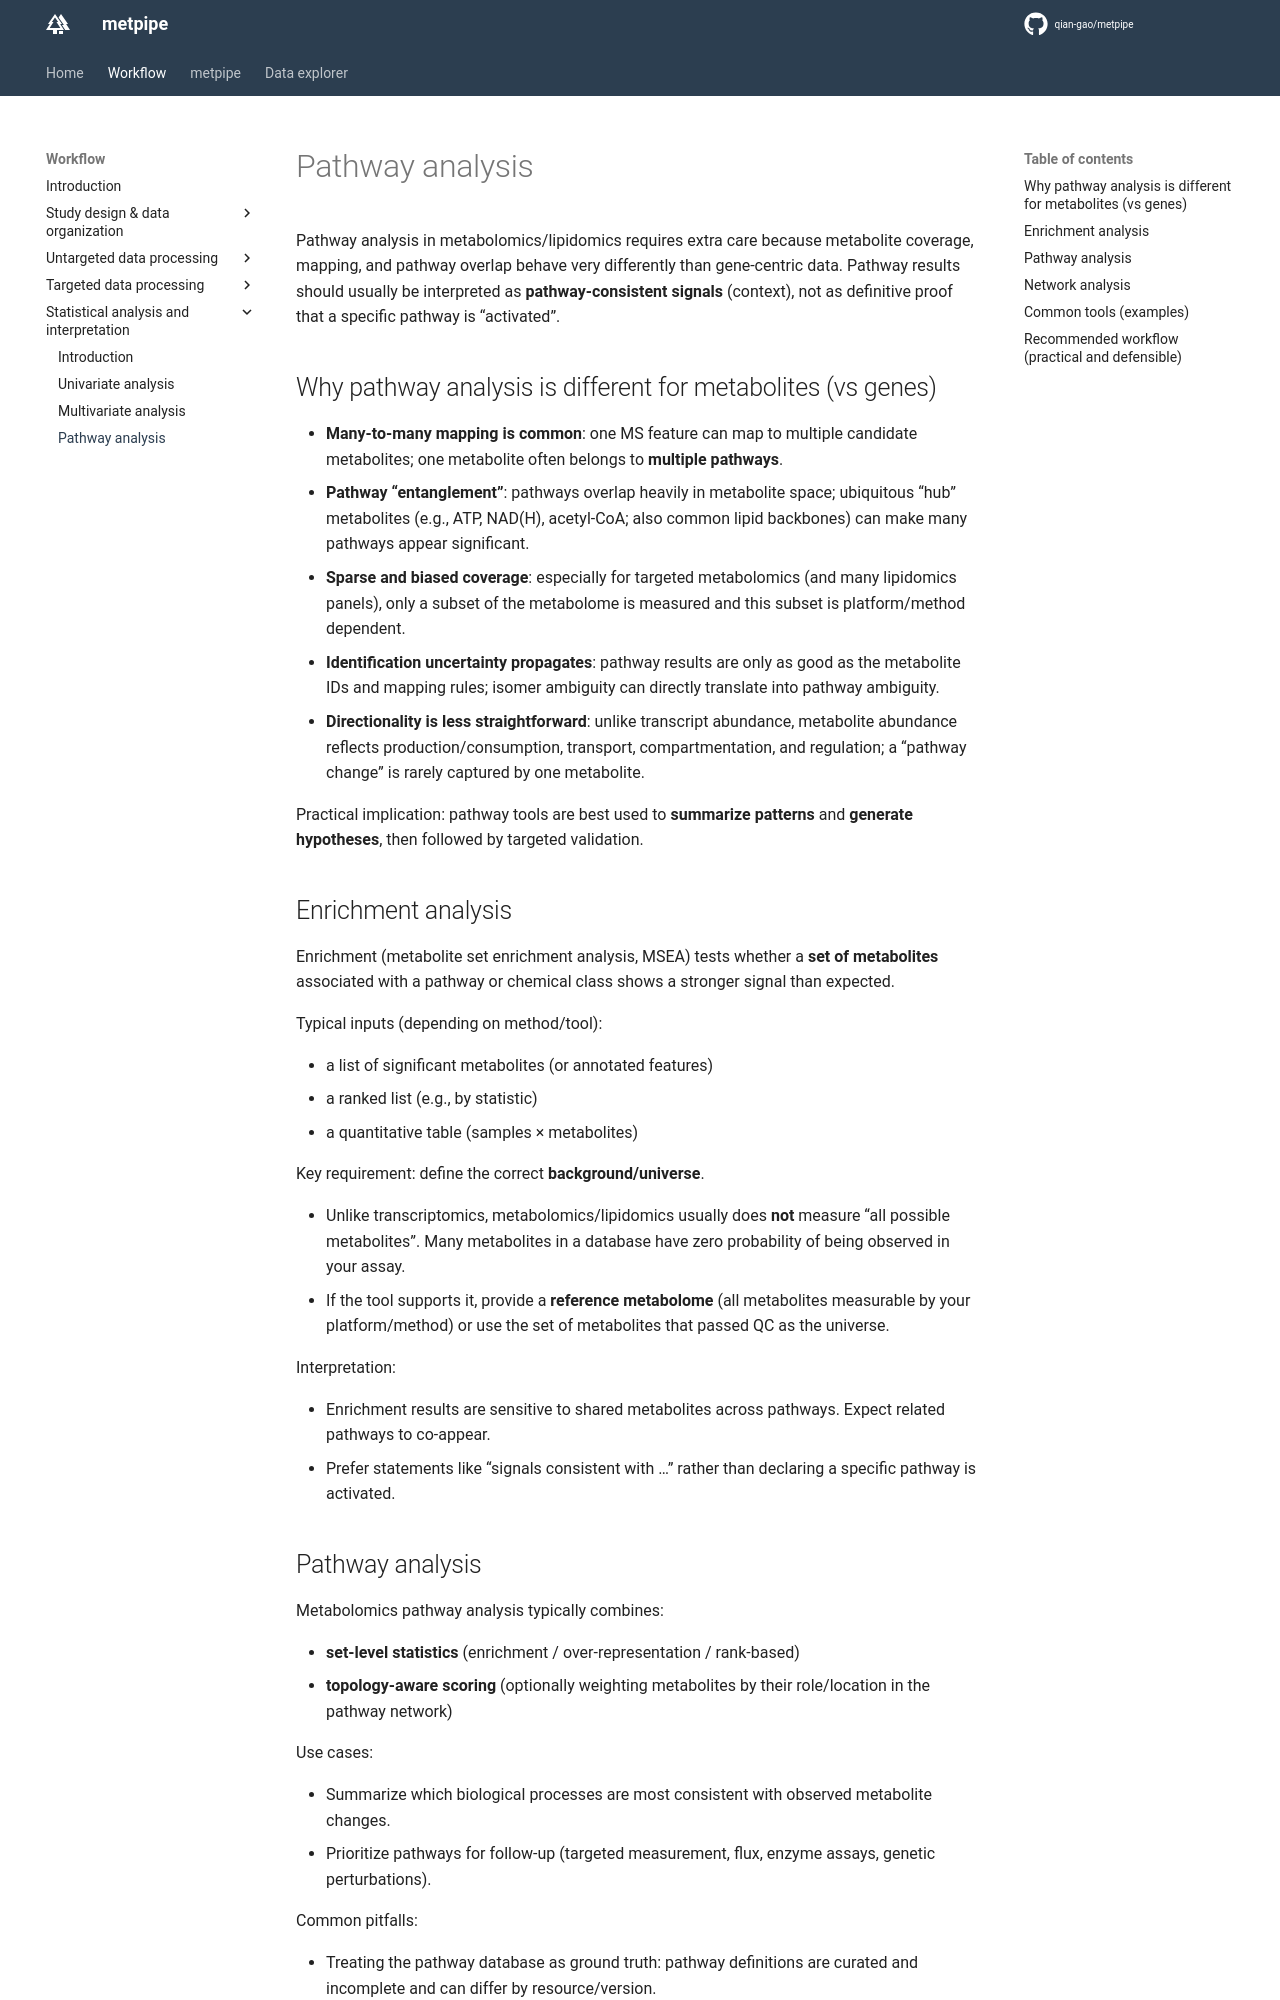

repository: qian-gao/metpipe_docs · page: workflow/pathway/index.html · generator: mkdocs

# Pathway analysis

Pathway analysis in metabolomics/lipidomics requires extra care because metabolite coverage, mapping, and pathway overlap behave very differently than gene-centric data. Pathway results should usually be interpreted as **pathway-consistent signals** (context), not as definitive proof that a specific pathway is “activated”.

## Why pathway analysis is different for metabolites (vs genes)

- **Many-to-many mapping is common**: one MS feature can map to multiple candidate metabolites; one metabolite often belongs to **multiple pathways**.
- **Pathway “entanglement”**: pathways overlap heavily in metabolite space; ubiquitous “hub” metabolites (e.g., ATP, NAD(H), acetyl-CoA; also common lipid backbones) can make many pathways appear significant.
- **Sparse and biased coverage**: especially for targeted metabolomics (and many lipidomics panels), only a subset of the metabolome is measured and this subset is platform/method dependent.
- **Identification uncertainty propagates**: pathway results are only as good as the metabolite IDs and mapping rules; isomer ambiguity can directly translate into pathway ambiguity.
- **Directionality is less straightforward**: unlike transcript abundance, metabolite abundance reflects production/consumption, transport, compartmentation, and regulation; a “pathway change” is rarely captured by one metabolite.

Practical implication: pathway tools are best used to **summarize patterns** and **generate hypotheses**, then followed by targeted validation.

## Enrichment analysis
Enrichment (metabolite set enrichment analysis, MSEA) tests whether a **set of metabolites** associated with a pathway or chemical class shows a stronger signal than expected.

Typical inputs (depending on method/tool):

- a list of significant metabolites (or annotated features)
- a ranked list (e.g., by statistic)
- a quantitative table (samples × metabolites)

Key requirement: define the correct **background/universe**.

- Unlike transcriptomics, metabolomics/lipidomics usually does **not** measure “all possible metabolites”. Many metabolites in a database have zero probability of being observed in your assay.
- If the tool supports it, provide a **reference metabolome** (all metabolites measurable by your platform/method) or use the set of metabolites that passed QC as the universe.

Interpretation:

- Enrichment results are sensitive to shared metabolites across pathways. Expect related pathways to co-appear.
- Prefer statements like “signals consistent with …” rather than declaring a specific pathway is activated.
